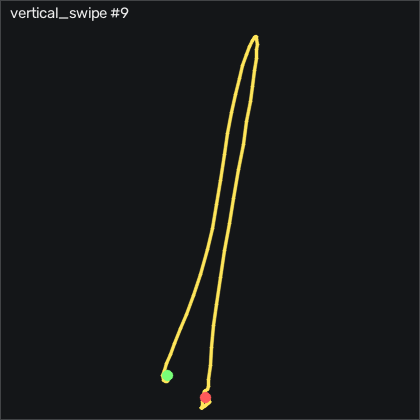

Source data for this figure (header and first rows):
t_s, ax, ay, az, gx, gy, gz, seq
0.00000, -0.885, -0.213, 0.00200, -0.2785, 2.389, -1.258, 4865
0.01000, -0.894, -0.207, 0.00100, -0.2175, 2.45, -0.9228, 4866
0.02000, -0.882, -0.208, 0.00500, -0.4925, 1.871, -1.106, 4867
0.03000, -0.861, -0.214, 0.00100, -0.7365, 1.78, -1.38, 4868
0.04000, -0.864, -0.215, 0.01100, -0.6445, 2.542, -1.045, 4869
0.05000, -0.867, -0.216, 0.01400, -0.4925, 3.182, -1.045, 4870
0.06100, -0.849, -0.221, 0.02500, -0.3395, 3.517, -1.228, 4871
0.07000, -0.837, -0.217, 0.03200, -0.00450, 4.493, -1.197, 4872
0.08000, -0.856, -0.212, 0.04300, 0.3615, 6.322, -1.045, 4873
0.09000, -0.899, -0.199, 0.03900, 0.6665, 8.395, -0.5568, 4874
0.101, -0.967, -0.146, 0.02200, 1.367, 9.95, -1.045, 4875
0.11, -1.042, -0.09000, -0.00400, 0.9405, 10.29, -4.581, 4876
0.12, -1.152, -0.06600, -0.03800, -2.566, 9.828, -9.398, 4877
0.13, -1.268, -0.137, -0.05100, -8.816, 7.999, -12.78, 4878
0.141, -1.392, -0.257, -0.06800, -14, 3.7, -18.85, 4879
0.15, -1.508, -0.411, -0.08300, -16.62, -3.83, -25.89, 4880
0.16, -1.615, -0.58, -0.08800, -16.04, -14.23, -31.04, 4881
0.17, -1.74, -0.775, -0.105, -11.59, -27.61, -33.57, 4882
0.18, -1.897, -0.87, -0.129, -1.071, -44.68, -33.73, 4883
0.19, -2.011, -0.851, -0.158, 15.3, -68.68, -40.59, 4884
0.2, -2.042, -0.778, -0.176, 33.84, -97.76, -55.89, 4885
0.21, -2.052, -0.731, -0.238, 50.7, -127.5, -70.56, 4886
0.22, -2.187, -0.755, -0.314, 64.11, -155, -72.14, 4887
0.231, -2.266, -0.742, -0.39, 77.01, -187.4, -60.65, 4888
0.24, -2.215, -0.625, -0.483, 89.72, -224.9, -42.11, 4889
0.25, -1.994, -0.42, -0.54, 98.56, -262.9, -14.34, 4890
0.26, -1.691, -0.172, -0.566, 99.93, -296.8, 16.15, 4891
0.271, -1.352, -0.04800, -0.593, 91.18, -321.1, 42.86, 4892
0.28, -1.06, -0.04500, -0.506, 76.4, -334.6, 70.91, 4893
0.29, -0.734, -0.153, -0.382, 60.91, -341.6, 90.79, 4894
0.3, -0.405, -0.222, -0.265, 52.53, -341.1, 98.56, 4895
0.311, -0.06900, -0.215, -0.126, 50.7, -334.6, 96, 4896
0.32, 0.283, -0.145, 0.03300, 52.74, -320.9, 81.52, 4897
0.33, 0.562, -0.09000, 0.175, 54.08, -296.4, 62.49, 4898
0.34, 0.725, -0.07200, 0.288, 53.62, -262.3, 46.79, 4899
0.35, 0.81, -0.02100, 0.414, 54.29, -223.8, 35.3, 4900
0.36, 0.825, 0.05900, 0.492, 54.39, -185.1, 28.59, 4901
0.37, 0.85, 0.139, 0.552, 51.18, -149.7, 26.64, 4902
0.38, 0.868, 0.2, 0.603, 44.6, -115.3, 28.83, 4903
0.39, 0.87, 0.219, 0.647, 35.18, -81.48, 31, 4904
0.401, 0.836, 0.194, 0.668, 25.45, -48.07, 30.48, 4905
0.41, 0.778, 0.16, 0.673, 17.62, -16.63, 26.64, 4906
0.42, 0.725, 0.154, 0.676, 12.56, 11.63, 20.21, 4907
0.43, 0.715, 0.174, 0.679, 8.197, 37.02, 13.77, 4908
0.441, 0.78, 0.185, 0.678, 2.953, 61.63, 3.894, 4909
0.45, 0.907, 0.178, 0.655, -3.115, 88.98, -10.1, 4910
0.46, 0.956, 0.159, 0.589, -10.4, 123.5, -23.12, 4911
0.47, 0.886, 0.137, 0.486, -18.97, 164.1, -31.11, 4912
0.481, 0.785, 0.1, 0.386, -27.99, 204, -34.67, 4913
0.49, 0.686, 0.08400, 0.249, -36.96, 243.2, -34.03, 4914
0.5, 0.5, 0.05700, 0.07800, -46.16, 284.2, -27.48, 4915
0.51, 0.244, 0.02000, -0.104, -54.64, 322, -21.75, 4916
0.52, -0.08500, -0.07300, -0.275, -62.93, 353.9, -11.47, 4917
0.531, -0.419, -0.177, -0.423, -67.75, 375.5, -2.569, 4918
0.54, -0.84, -0.246, -0.521, -67.47, 387.9, 2.888, 4919
0.55, -1.226, -0.292, -0.58, -63.78, 386.7, 1.669, 4920
0.56, -1.489, -0.39, -0.558, -58.39, 372.3, -6.563, 4921
0.571, -1.681, -0.422, -0.576, -49.52, 351.8, -16.68, 4922
0.58, -2.11, -0.468, -0.549, -40.07, 332, -20.56, 4923
0.59, -2.748, -0.459, -0.613, -31.44, 305.2, -3.301, 4924
... 41 more rows
